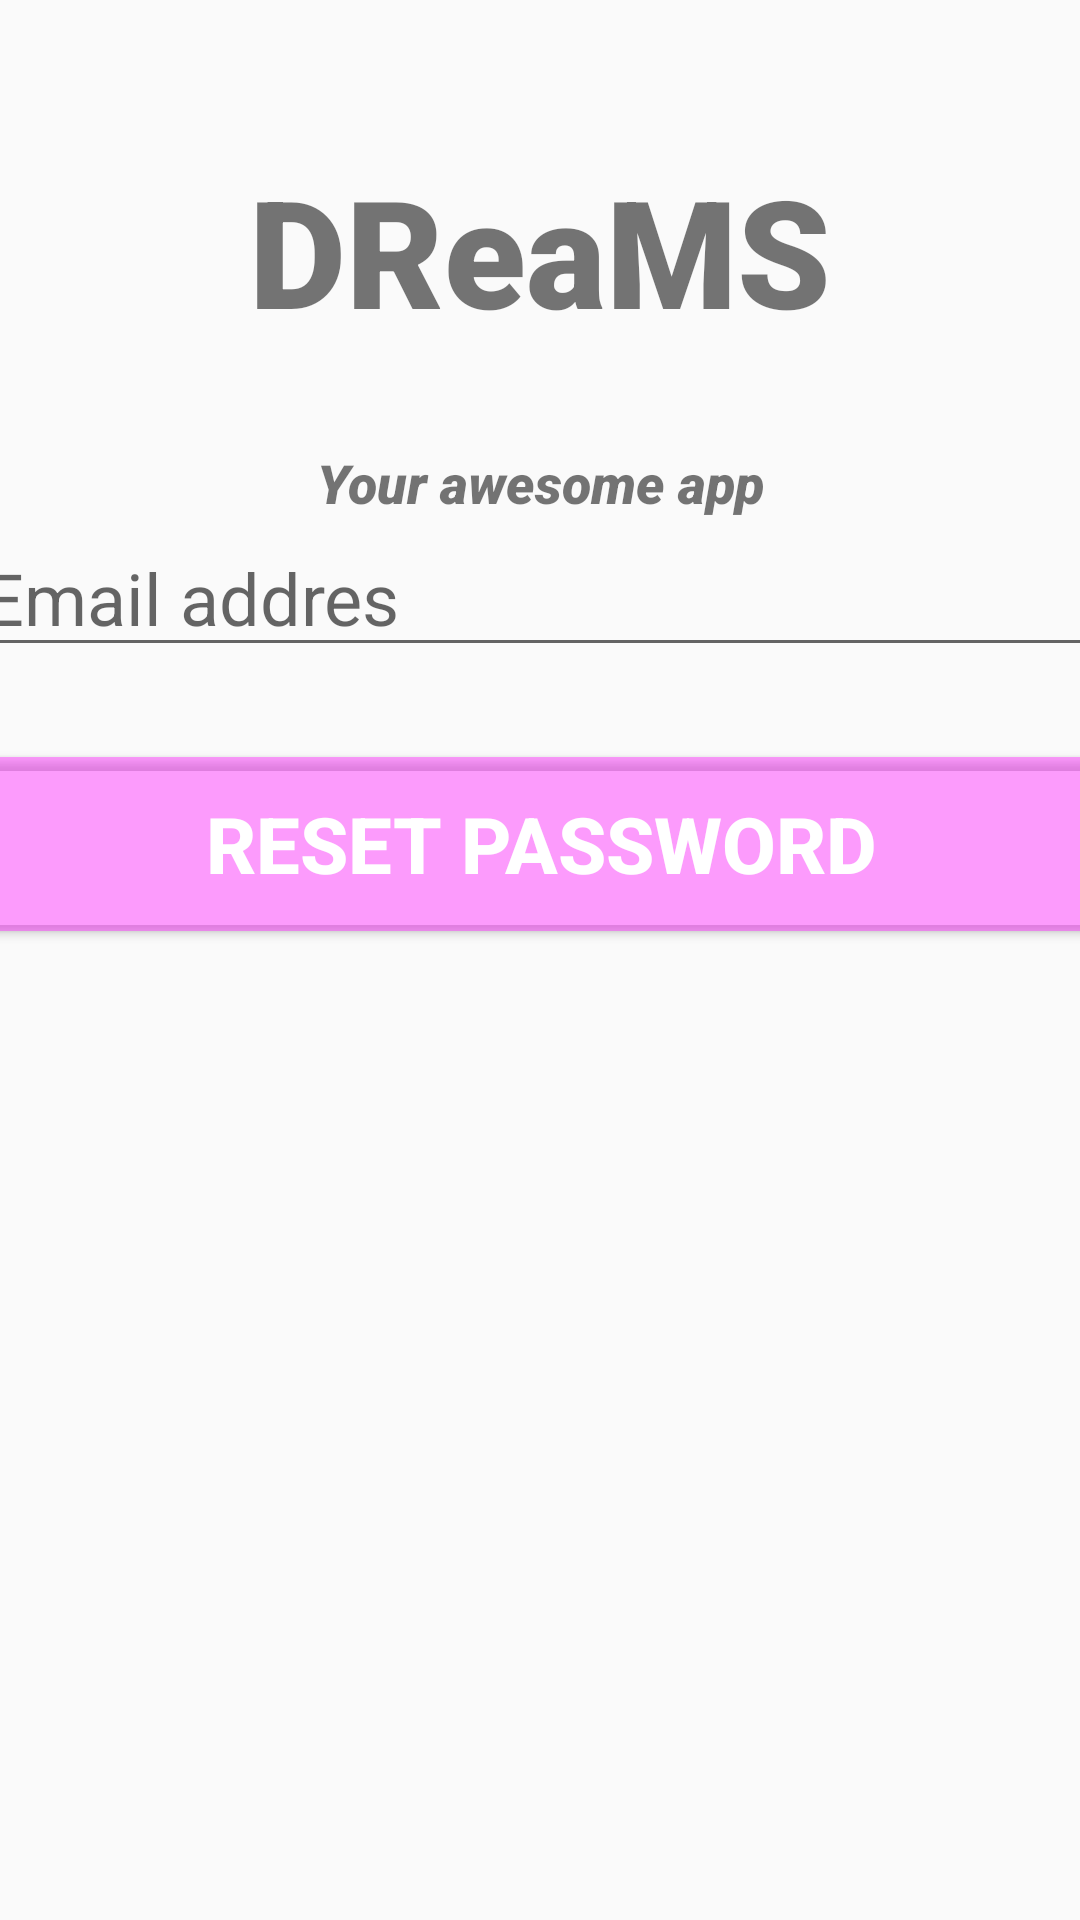

Layout XML and referenced resources for this Android screen:
<!-- AndroidManifest.xml: application theme Theme.DreamSalonFinderApp -->
<!-- res/layout/activity_forget_password.xml -->
<?xml version="1.0" encoding="utf-8"?>
<androidx.constraintlayout.widget.ConstraintLayout xmlns:android="http://schemas.android.com/apk/res/android"
    xmlns:app="http://schemas.android.com/apk/res-auto"
    xmlns:tools="http://schemas.android.com/tools"
    android:layout_width="match_parent"
    android:layout_height="match_parent"
    tools:context=".ForgetPassword">

    <TextView
        android:id="@+id/banner"
        android:layout_width="match_parent"
        android:layout_height="wrap_content"
        android:layout_marginTop="50dp"
        android:fontFamily="sans-serif-black"
        android:text="DReaMS"
        android:textAlignment="center"
        android:textSize="50sp"
        android:textStyle="bold"
        app:layout_constraintRight_toRightOf="parent"
        app:layout_constraintLeft_toLeftOf="parent"
        app:layout_constraintTop_toTopOf="parent" />

    <TextView
        android:id="@+id/bannerDescrption"
        android:layout_width="wrap_content"
        android:layout_height="wrap_content"
        android:layout_marginTop="32dp"
        android:fontFamily="sans-serif-black"
        android:text="Your awesome app"
        android:textAlignment="center"
        android:textSize="18sp"
        android:textStyle="italic"
        app:layout_constraintLeft_toLeftOf="parent"
        app:layout_constraintRight_toRightOf="parent"
        app:layout_constraintTop_toBottomOf="@+id/banner" />

    <EditText
        android:id="@+id/email"
        android:layout_width="380dp"
        android:layout_height="wrap_content"
        android:ems="10"
        android:hint="Email addres"
        android:inputType="textEmailAddress"
        android:textSize="24sp"
        app:layout_constraintLeft_toLeftOf="parent"
        app:layout_constraintRight_toRightOf="parent"
        app:layout_constraintTop_toBottomOf="@id/bannerDescrption"/>


    <Button
        android:id="@+id/resetPassword"
        android:layout_width="380dp"
        android:layout_height="70dp"
        android:layout_marginTop="24dp"
        android:backgroundTint="@color/material_on_background_disabled"
        android:text="Reset Password"
        android:textColor="#ffffff"
        android:textSize="26sp"
        android:textStyle="bold"

        app:layout_constraintLeft_toLeftOf="parent"
        app:layout_constraintRight_toRightOf="parent"
        app:layout_constraintTop_toBottomOf="@id/email"
        />
    <ProgressBar
        android:id="@+id/progressBar"
        style="?android:attr/progressBarStyleLarge"
        android:layout_width="wrap_content"
        android:layout_height="wrap_content"
        android:layout_centerInParent="true"
        android:visibility="gone"
        tools:ignore="MissingConstraints"

        app:layout_constraintBottom_toBottomOf="parent"
        app:layout_constraintHorizontal_bias="0.489"
        app:layout_constraintLeft_toLeftOf="parent"
        app:layout_constraintRight_toRightOf="parent"
        app:layout_constraintTop_toTopOf="parent"
        app:layout_constraintVertical_bias="0.59"/>

</androidx.constraintlayout.widget.ConstraintLayout>
<!-- resources referenced by this layout -->
<resources>
  <style name="Theme.DreamSalonFinderApp" parent="Theme.AppCompat.Light.NoActionBar">
          
          <item name="colorPrimary">@color/purple_500</item>
          <item name="colorPrimaryVariant">@color/purple_700</item>
          <item name="colorOnPrimary">@color/white</item>
          
          <item name="colorSecondary">@color/teal_200</item>
          <item name="colorSecondaryVariant">@color/teal_700</item>
          <item name="colorOnSecondary">@color/black</item>
          
          <item name="android:statusBarColor" tools:targetApi="l">?attr/colorPrimaryVariant</item>
          
      </style>
  <color name="purple_500">#FF6200EE</color>
  <color name="purple_700">#FF3700B3</color>
  <color name="white">#FFFFFFFF</color>
  <color name="teal_200">#FF03DAC5</color>
  <color name="teal_700">#FF018786</color>
  <color name="black">#FF000000</color>
</resources>
